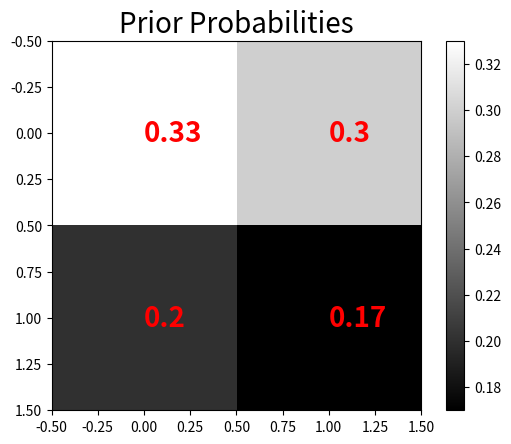

Recreate this plot in Python.
# -*- coding: utf-8 -*-
"""
Created on Sat May 18 04:49:33 2024

[redacted]
"""

import numpy as np
import matplotlib.pyplot as plt

prior_probs = np.array([[0.33,0.3], [0.2,0.17]])

plt.imshow(prior_probs, cmap='gray')
plt.colorbar()

for i in range(2):
    for j in range(2):
        plt.annotate(prior_probs[i,j], (j,i), color="red", fontsize=20, fontweight='bold', va='center')
        
plt.title('Prior Probabilities', fontsize=20)